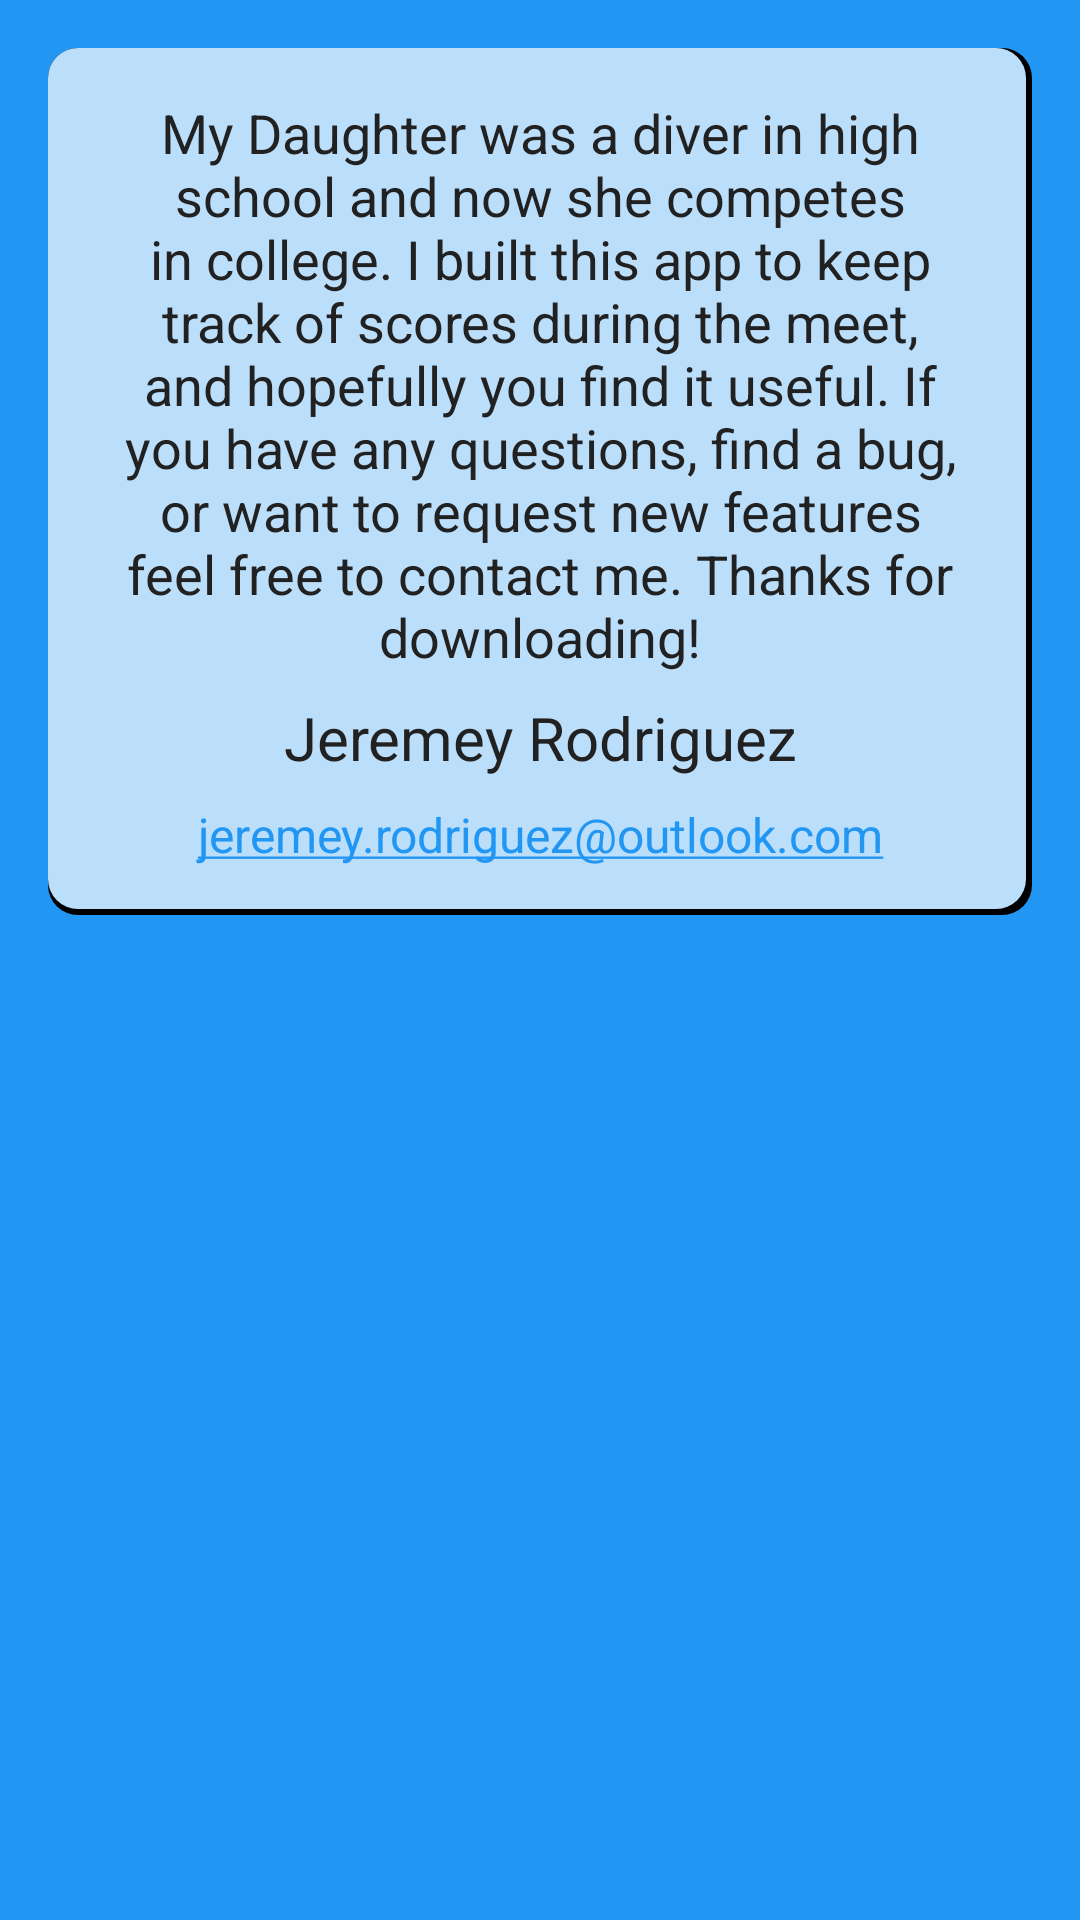

Here is an Android app screen rendered from its layout file. Give the layout XML and the strings, colors and styles it references.
<!-- AndroidManifest.xml: application theme AppTheme -->
<!-- res/layout/activity_about.xml -->
<?xml version="1.0" encoding="utf-8"?>
<RelativeLayout xmlns:android="http://schemas.android.com/apk/res/android"
    android:layout_width="match_parent"
    android:layout_height="match_parent"
    android:paddingLeft="@dimen/activity_horizontal_margin"
    android:paddingRight="@dimen/activity_horizontal_margin"
    android:paddingTop="@dimen/activity_vertical_margin"
    android:paddingBottom="@dimen/activity_vertical_margin"
    android:background="@color/primary">

    <LinearLayout
        android:id="@+id/layout11"
        android:layout_width="fill_parent"
        android:layout_height="wrap_content"
        android:orientation="vertical"
        android:paddingTop="16dp"
        android:paddingBottom="16dp"
        android:paddingLeft="16dp"
        android:paddingStart="16dp"
        android:paddingRight="16dp"
        android:paddingEnd="16dp"
        android:background="@drawable/layer_card_background">

        <TextView
            android:layout_width="wrap_content"
            android:layout_height="wrap_content"
            android:text="@string/why"
            android:layout_marginLeft="8dp"
            android:layout_marginRight="8dp"
            android:id="@+id/textView"
            android:textSize="@dimen/text_size_small"
            android:textColor="@color/primary_text"
            android:gravity="center"
            android:background="@color/primary_light"/>

        <TextView
            android:layout_width="match_parent"
            android:layout_height="wrap_content"
            android:text="@string/my_name"
            android:layout_marginTop="8dp"
            android:layout_marginLeft="8dp"
            android:layout_marginRight="8dp"
            android:id="@+id/textView1"
            android:textSize="@dimen/text_size_medium"
            android:textColor="@color/primary_text"
            android:gravity="center"
            android:background="@color/primary_light"/>

        <TextView
            android:layout_width="match_parent"
            android:layout_height="wrap_content"
            android:text="@string/email"
            android:layout_marginTop="8dp"
            android:id="@+id/textView2"
            android:textSize="@dimen/text_size_mini"
            android:textColorLink="@color/primary"
            android:gravity="center"
            android:autoLink="email"
            android:background="@color/primary_light"/>

    </LinearLayout>

</RelativeLayout>
<!-- resources referenced by this layout -->
<resources>
  <color name="primary">#2196F3</color>
  <color name="primary_light">#BBDEFB</color>
  <color name="primary_text">#212121</color>
  <dimen name="activity_horizontal_margin">16dp</dimen>
  <dimen name="activity_vertical_margin">16dp</dimen>
  <dimen name="text_size_medium">20sp</dimen>
  <dimen name="text_size_mini">16sp</dimen>
  <dimen name="text_size_small">18sp</dimen>
  <!-- drawable layer_card_background (drawable) -->
  <?xml version="1.0" encoding="utf-8"?>
  <layer-list xmlns:android="http://schemas.android.com/apk/res/android">
      <item>
          <shape android:shape="rectangle">
              <solid android:color="@color/black"/>
              <corners android:radius="10dp" />
          </shape>
      </item>
  
      <item
          android:left="0dp"
          android:right="2dp"
          android:top="0dp"
          android:bottom="2dp">
          <shape android:shape="rectangle">
              <solid android:color="@color/primary_light"/>
              <corners android:radius="10dp" />
          </shape>
      </item>
  </layer-list>
  <string name="email">jeremey.rodriguez@outlook.com</string>
  <string name="my_name">Jeremey Rodriguez</string>
  <string name="why">My Daughter was a diver in high school and now she competes in college.
                          I built this app to keep track of scores during the meet, and hopefully you
                          find it useful. If you have any questions, find a bug, or want to request new
                          features feel free to contact me. Thanks for downloading!</string>
  <style name="AppTheme" parent="Theme.AppCompat.Light.DarkActionBar">
  
          <item name="android:background">@color/primary_dark</item>
          <item name="android:windowBackground">@color/primary_dark</item>
          <item name="android:colorBackground">@color/primary_dark</item>
  
          
          <item name="colorControlNormal">@color/accent</item>
          <item name="colorControlActivated">@color/primary_dark</item>
          <item name="colorControlHighlight">@color/primary_dark</item>
  
          
          <item name="android:itemTextAppearance">@style/TextAppearance</item>
  
      </style>
  <color name="black">#000000</color>
  <color name="primary_dark">#1976D2</color>
  <color name="accent">#607D8B</color>
  <style name="TextAppearance">
          <item name="android:textColor">@android:color/white</item>
      </style>
</resources>
